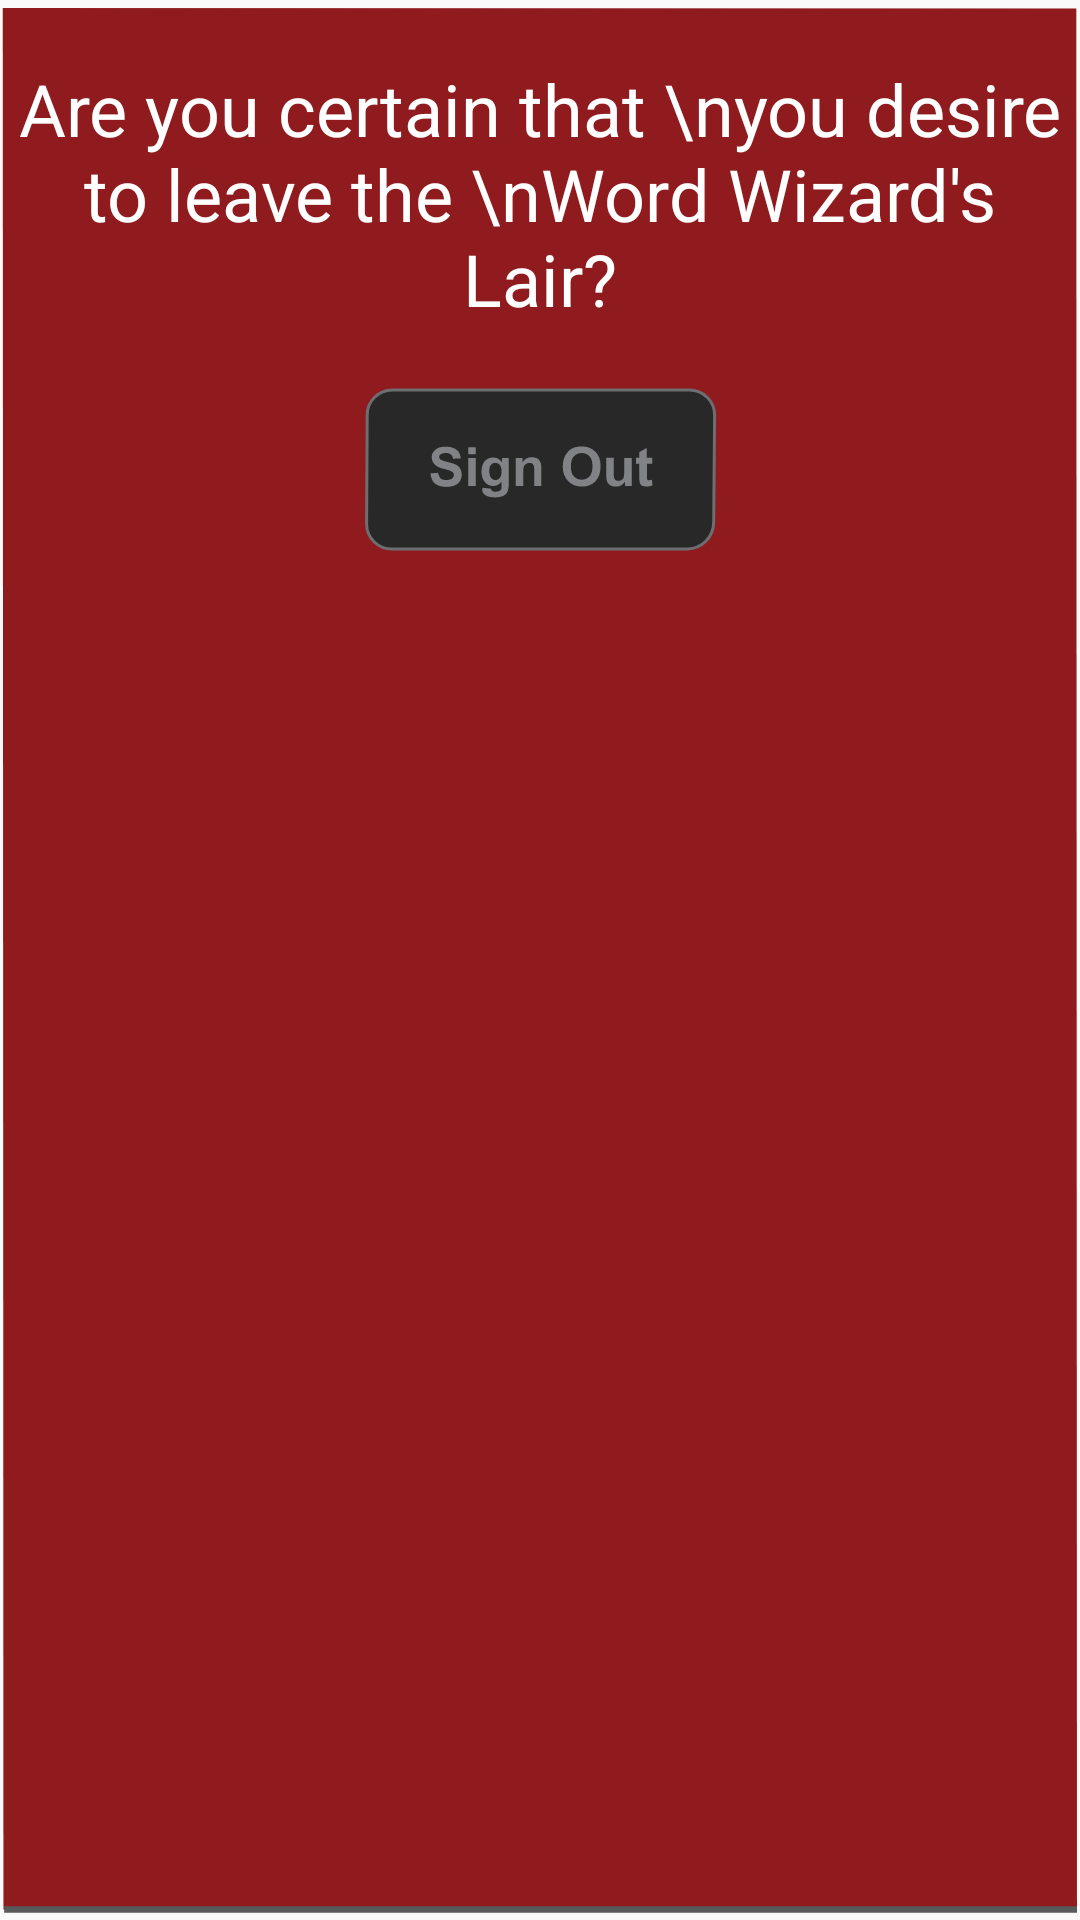

Reconstruct the res/layout file that produces this screen, plus the resources it refers to.
<!-- AndroidManifest.xml: application theme AppTheme -->
<!-- res/layout/pop_signout.xml -->
<?xml version="1.0" encoding="utf-8"?>
<RelativeLayout xmlns:android="http://schemas.android.com/apk/res/android"
    android:layout_width="match_parent"
    android:layout_height="wrap_content"
    android:background="@drawable/ic_ww_plat_deep_red_sign_in_out">

    <TextView
        android:id="@+id/txt1"
        android:layout_width="wrap_content"
        android:layout_height="wrap_content"
        android:layout_centerHorizontal="true"
        android:text="Are you certain that \nyou desire to leave the \nWord Wizard's Lair?"
        android:textColor="#ffffff"
        android:textSize="24dp"
        android:textAlignment="center"
        android:layout_marginTop="20dp"
        android:gravity="center_horizontal" />
    <Button
        android:id="@+id/btnLogin"
        android:layout_width="wrap_content"
        android:layout_height="wrap_content"
        android:layout_below="@+id/txt1"
        android:layout_centerHorizontal="true"
        android:layout_marginTop="20dp"
        android:background="@drawable/ic_ww_btn_func_sign_out"
        android:onClick="signOut"/>

</RelativeLayout>
<!-- resources referenced by this layout -->
<resources>
  <!-- drawable ic_ww_btn_func_sign_out: vector/xml drawable (drawable, 3477 chars, omitted) -->
  <!-- drawable ic_ww_plat_deep_red_sign_in_out (drawable) -->
  <vector xmlns:android="http://schemas.android.com/apk/res/android"
      android:width="468dp"
      android:height="292dp"
      android:viewportWidth="468"
      android:viewportHeight="292">
    <path
        android:pathData="M1.5,290.4l465.2,0l-0.3,-289.1l-465.2,-0.1z"
        android:strokeAlpha="0.95"
        android:fillColor="#8B0F12"
        android:fillAlpha="0.95"/>
    <path
        android:strokeWidth="1"
        android:pathData="M1.8,290.4h464.9"
        android:fillColor="#00000000"
        android:strokeColor="#58595B"/>
  </vector>
  <style name="AppTheme" parent="Theme.AppCompat.Light.NoActionBar">
          
          <item name="colorPrimary">@color/colorPrimary</item>
          <item name="colorPrimaryDark">@color/colorPrimaryDark</item>
          <item name="colorAccent">@color/colorAccent</item>
      </style>
  <!-- not gathered from this repository: default colours our renderer supplied (Android Studio template values) -->
  <color name="colorPrimary">#FF6200EE</color>
  <color name="colorPrimaryDark">#FF3700B3</color>
  <color name="colorAccent">#FF03DAC5</color>
</resources>
